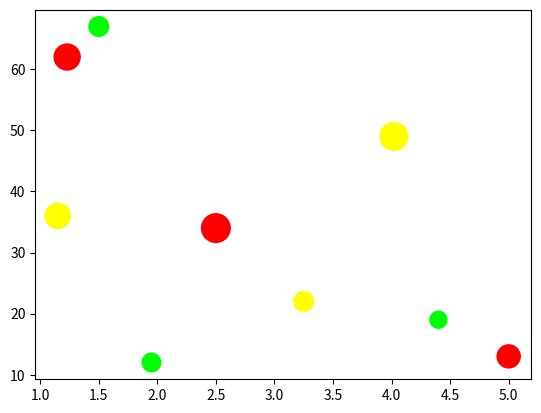

Here is the Python script that generated this plot:


import matplotlib.pyplot as plt
import numpy as np

low = (0, 1, 0)
medium = (1, 1, 0)
high = (1, 0, 0)

price_orange = np.asarray([2.50, 1.23, 4.02, 3.25, 5.00, 4.40])
sales_per_day_orange = np.asarray([34, 62, 49, 22, 13, 19])
profit_margin_orange = np.asarray([20, 35, 40, 20, 27.5, 15])
sugar_content_orange = [low, high, medium, medium, high, low]

price_cereal = np.asarray([1.50, 2.50, 1.15, 1.95])
sales_per_day_cereal = np.asarray([67, 34, 36, 12])
profit_margin_cereal = np.asarray([20, 42.5, 33.3, 18])
sugar_content_cereal = [low, high, medium, low]

plt.scatter(
    x=price_orange,
    y=sales_per_day_orange,
    s=profit_margin_orange * 10,
    c=sugar_content_orange,
)
plt.scatter(
    x=price_cereal,
    y=sales_per_day_cereal,
    s=profit_margin_cereal * 10,
    c=sugar_content_cereal,
)
plt.show()